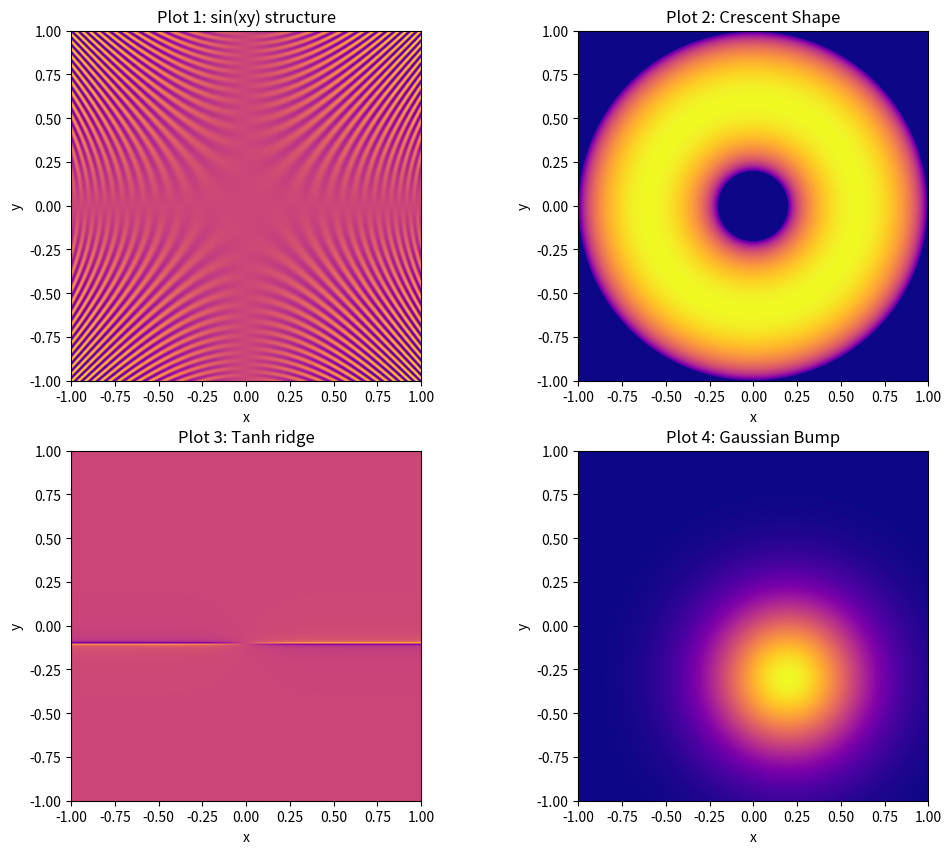
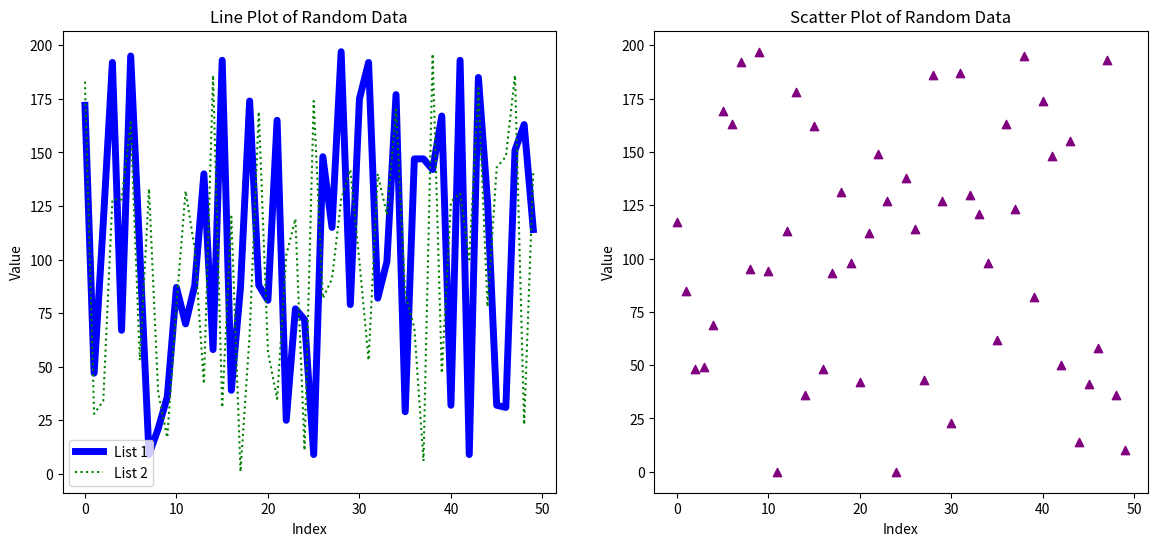
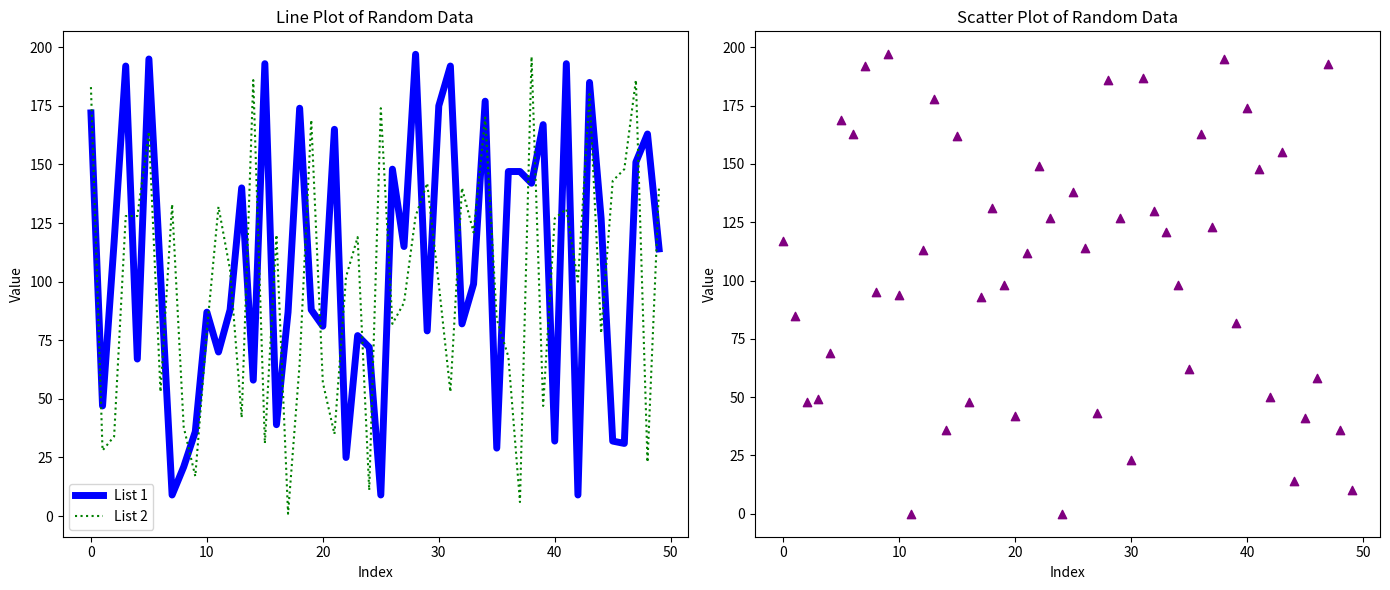
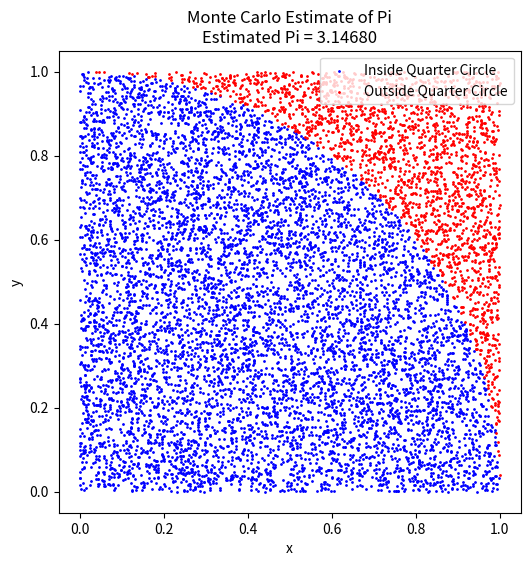
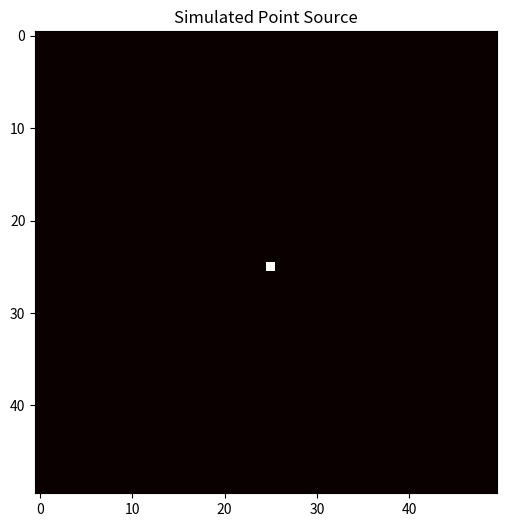
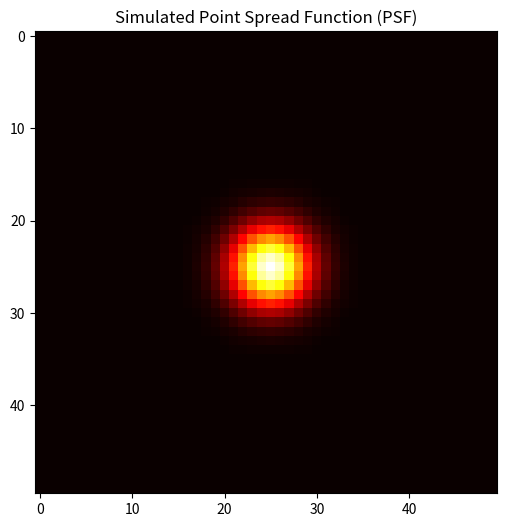
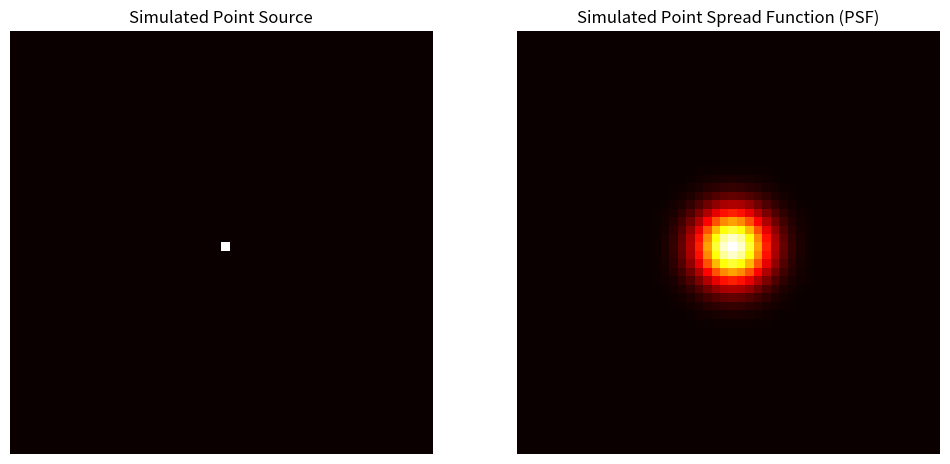

The matplotlib source for these figures, in order:
# @title Import Necessary Packages
import numpy as np
import matplotlib.pyplot as plt
%matplotlib inline

# @markdown Plot these functions on a 2 X 2 grid of subplots (4 plots total). Use fun colormaps!


# @markdown Plot 1 (Top Left):

# @markdown $$ f(x,y) = \frac{sin(xy) * sin(1-(9x)^2 + (9y)^2)}{9} $$
# @markdown Plot 2 (Top Right):
# @markdown $$ f(x,y) = (0.4^2 -(0.6-(x^2+y^2)^{\!1/2})^2)^{\!1/2} $$
# @markdown Plot 3 (Bottom Left):
# @markdown $$ f(x, y) = \frac{\tanh(5x)}{y + 0.1}$$
# @markdown Plot 4 (Bottom Right)"
# @markdown $$ f(x, y) = \exp(-5((x - 0.2)^2 + (y + 0.3)^2))$$

# @markdown Each subplot should have it's own title, and x and y labels for each plot. Each of these is an interesting shape or structure. Create a markdown cell below your plotting cell describing what you see in each plot.

# @markdown Challenge: Use the same colormap for the whole figure (all 4 subplots).

# @markdown *Hint: Some of the functions may require a different domain (for the x values) for the function to be defined. Make sure you take this into account.*

# Your code here
fig, axs = plt.subplots(2, 2, figsize=(12, 10))
cmap = 'plasma'

x1 = np.linspace(-1, 1, 400)
y1 = np.linspace(-1, 1, 400)
X1, Y1 = np.meshgrid(x1, y1)

# Plot 1: Top Left
Z1 = (np.sin(X1 * Y1) * np.sin(1 - (9*X1)**2 + (9*Y1)**2)) / 9
im1 = axs[0, 0].imshow(Z1, extent=[-1, 1, -1, 1], origin='lower', cmap=cmap)
axs[0, 0].set_title('Plot 1: sin(xy) structure')
axs[0, 0].set_xlabel('x')
axs[0, 0].set_ylabel('y')

# Plot 2: Top Right
x2 = np.linspace(-1, 1, 400)
y2 = np.linspace(-1, 1, 400)
X2, Y2 = np.meshgrid(x2, y2)
inside = 0.4**2 - (0.6 - np.sqrt(X2**2 + Y2**2))**2
Z2 = np.sqrt(np.clip(inside, 0, None))  # Clip negatives to 0
im2 = axs[0, 1].imshow(Z2, extent=[-1, 1, -1, 1], origin='lower', cmap=cmap)
axs[0, 1].set_title('Plot 2: Crescent Shape')
axs[0, 1].set_xlabel('x')
axs[0, 1].set_ylabel('y')

# Plot 3: Bottom Left
x3 = np.linspace(-1, 1, 400)
y3 = np.linspace(-1, 1, 400)
X3, Y3 = np.meshgrid(x3, y3)
Z3 = np.tanh(5*X3) / (Y3 + 0.1)
im3 = axs[1, 0].imshow(Z3, extent=[-1, 1, -1, 1], origin='lower', cmap=cmap)
axs[1, 0].set_title('Plot 3: Tanh ridge')
axs[1, 0].set_xlabel('x')
axs[1, 0].set_ylabel('y')

# Plot 4: Bottom Right
x4 = np.linspace(-1, 1, 400)
y4 = np.linspace(-1, 1, 400)
X4, Y4 = np.meshgrid(x4, y4)
Z4 = np.exp(-5 * ((X4 - 0.2)**2 + (Y4 + 0.3)**2))
im4 = axs[1, 1].imshow(Z4, extent=[-1, 1, -1, 1], origin='lower', cmap=cmap)
axs[1, 1].set_title('Plot 4: Gaussian Bump')
axs[1, 1].set_xlabel('x')
axs[1, 1].set_ylabel('y')

plt.show()

# @markdown This problem focuses on generating and visualizing random data in two different types of plots. First, you will create three lists of random numbers, each containing 50 elements, with values ranging from 0 to 200. Then, you'll create two instead of vertical subplots:

# @markdown - The left plot should display the first list of random data as a blue line with a line width of 5, and the second list in green with a dotted line style.

# @markdown - The right plot should be a scatter plot of the third list, using purple triangles as markers. The x-coordinate should correspond to the position of each element in the list.

# @markdown Make sure to add appropriate titles and legends to each subplot.

# Your code here
np.random.seed(0)  # For reproducibility
list1 = np.random.randint(0, 201, 50)
list2 = np.random.randint(0, 201, 50)
list3 = np.random.randint(0, 201, 50)
fig, axs = plt.subplots(1, 2, figsize=(14, 6))

# Left plot: Line plots
axs[0].plot(list1, color='blue', linewidth=5, label='List 1')
axs[0].plot(list2, color='green', linestyle=':', label='List 2')
axs[0].set_title('Line Plot of Random Data')
axs[0].set_xlabel('Index')
axs[0].set_ylabel('Value')
axs[0].legend()

# Right plot: Scatter plot
x_positions = np.arange(50)
axs[1].scatter(x_positions, list3, color='purple', marker='^')
axs[1].set_title('Scatter Plot of Random Data')
axs[1].set_xlabel('Index')
axs[1].set_ylabel('Value')


plt.show()

# Your code here
np.random.seed(0)  # For reproducibility
list1 = np.random.randint(0, 201, 50)
list2 = np.random.randint(0, 201, 50)
list3 = np.random.randint(0, 201, 50)
fig, axs = plt.subplots(1, 2, figsize=(14, 6))

# Left plot: Line plots
axs[0].plot(list1, color='blue', linewidth=5, label='List 1')
axs[0].plot(list2, color='green', linestyle=':', label='List 2')
axs[0].set_title('Line Plot of Random Data')
axs[0].set_xlabel('Index')
axs[0].set_ylabel('Value')
axs[0].legend()

# Right plot: Scatter plot
x_positions = np.arange(50)
axs[1].scatter(x_positions, list3, color='purple', marker='^')
axs[1].set_title('Scatter Plot of Random Data')
axs[1].set_xlabel('Index')
axs[1].set_ylabel('Value')

# Adjust layout and show
fig.tight_layout()
plt.show()

# Monte Carlo Simulation for Estimating Pi
def estimate_pi(N):
    x = np.random.uniform(0, 1, N)
    y = np.random.uniform(0, 1, N)
    inside_circle = (x**2 + y**2) <= 1
    pi_estimate = 4 * np.sum(inside_circle) / N
    return pi_estimate, x, y, inside_circle

# Calculate and print estimates for different N values
for N in [10, 10**3, 10**5, 10**6]:
    pi_estimate, _, _, _ = estimate_pi(N)
    print(f"Estimate of pi for N={N}: {pi_estimate}")

# For N=10^4, plot the points
N = 10**4
pi_estimate, x, y, inside_circle = estimate_pi(N)

fig, ax = plt.subplots(figsize=(6, 6))
ax.scatter(x[inside_circle], y[inside_circle], color='blue', s=1, label='Inside Quarter Circle')
ax.scatter(x[~inside_circle], y[~inside_circle], color='red', s=1, label='Outside Quarter Circle')
ax.set_aspect('equal')
ax.set_title(f'Monte Carlo Estimate of Pi\nEstimated Pi = {pi_estimate:.5f}')
ax.legend()
plt.xlabel('x')
plt.ylabel('y')
plt.show()

# @title Simulate a Point Source:
# @markdown Start by creating a 2D image (plot) of size 50×50 pixels. Represent a point source by setting the very center pixel (25,25) to have a brightness of 1.0, while all other pixels should have a value of 0.0.

# Your code here
image = np.zeros((50, 50))
image[25, 25] = 1.0

plt.figure(figsize=(6, 6))
plt.imshow(image, cmap='hot', interpolation='nearest')
plt.title('Simulated Point Source')
plt.show()

# @title Simulate the Point Spread:
# @markdown Now, model a PSF by plotting a 2D Gaussian function to simulate the spread of light from the point source. The Gaussian function is defined as:

# @markdown $$ \text{PSF}(x, y) = A \cdot \exp\left(-\frac{(x - x_0)^2}{2\sigma^2} - \frac{(y - y_0)^2}{2\sigma^2}\right) $$

# @markdown Where:
# @markdown - $A$ is the amplitude (brightness) of the point source.
# @markdown - $x_0$, $y_0$ are the coordinates of the center of the PSF.
# @markdown - σ controls how much the light spreads out from the center.

# @markdown Use $A = 1.0$, center the PSF at (25, 25) and use $\sigma = 3$.

# @markdown This part of the problem is very similar to problem #1 in this homework assignment.

# Your code here
A = 1.0
x0, y0 = 25, 25
sigma = 3

x = np.arange(50)
y = np.arange(50)
x, y = np.meshgrid(x, y)

func = A * np.exp(-((x - x0)**2 + (y - y0)**2) / (2 * sigma**2))

plt.figure(figsize=(6, 6))
plt.imshow(func, cmap='hot', interpolation='nearest')
plt.title('Simulated Point Spread Function (PSF)')
plt.show()

# @title Visualize the Transition:
# @markdown Create two plots (horizontal subplots):

# @markdown The first plot should display the original point source (a single bright pixel).
# @markdown The second plot should display the resulting point spread function (PSF), showing how the light spreads out from the point source.

# @markdown All you should be doing at this point is just taking your plots from step 1 and step 2 and turning them into subplots.

# Your code here
fig, axs = plt.subplots(1, 2, figsize=(12, 6))

axs[0].imshow(image, cmap='hot', interpolation='nearest')
axs[0].set_title('Simulated Point Source')
axs[0].axis('off')

axs[1].imshow(func, cmap='hot', interpolation='nearest')
axs[1].set_title('Simulated Point Spread Function (PSF)')
axs[1].axis('off')
plt.show()

# @title Bonus (just for fun):
# @markdown Try changing the value of $\sigma$ How does this affect the spread of light in the PSF?